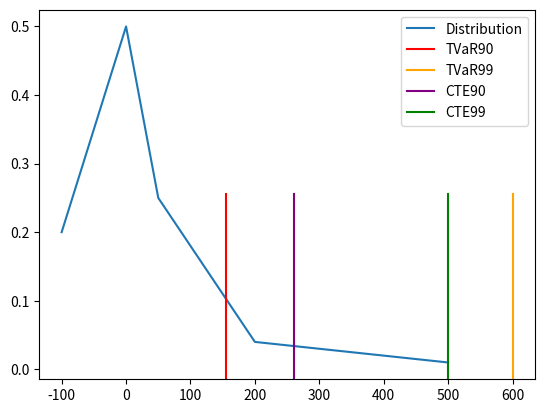

Recreate this plot in Python.
#!/usr/bin/env python3
# -*- coding: utf-8 -*-
"""
Created on Sat Oct 29 14:35:28 2022

[redacted]
"""

import matplotlib.pyplot  as plt
x = [-100,0,50,200,500]
p = [.2, .5, .25, .04, .01]
tvar90 = 155
tvar99 = 600
cte90 = 260
cte99 = 500

# defining plot size 
plt.figure() #(figsize = (10, 7)) 

plt.plot(x,p, label='Distribution')
plt.axvline(x=tvar90, ymin = 0, ymax = max(p), label='TVaR90', color='red')
plt.axvline(x=tvar99, ymin = 0, ymax = max(p), label='TVaR99', color='orange')
plt.axvline(x=cte90, ymin = 0, ymax = max(p), label='CTE90', color='purple')
plt.axvline(x=cte99, ymin = 0, ymax = max(p), label='CTE99', color='green')
plt.legend(loc='upper right');

plt.show() 
